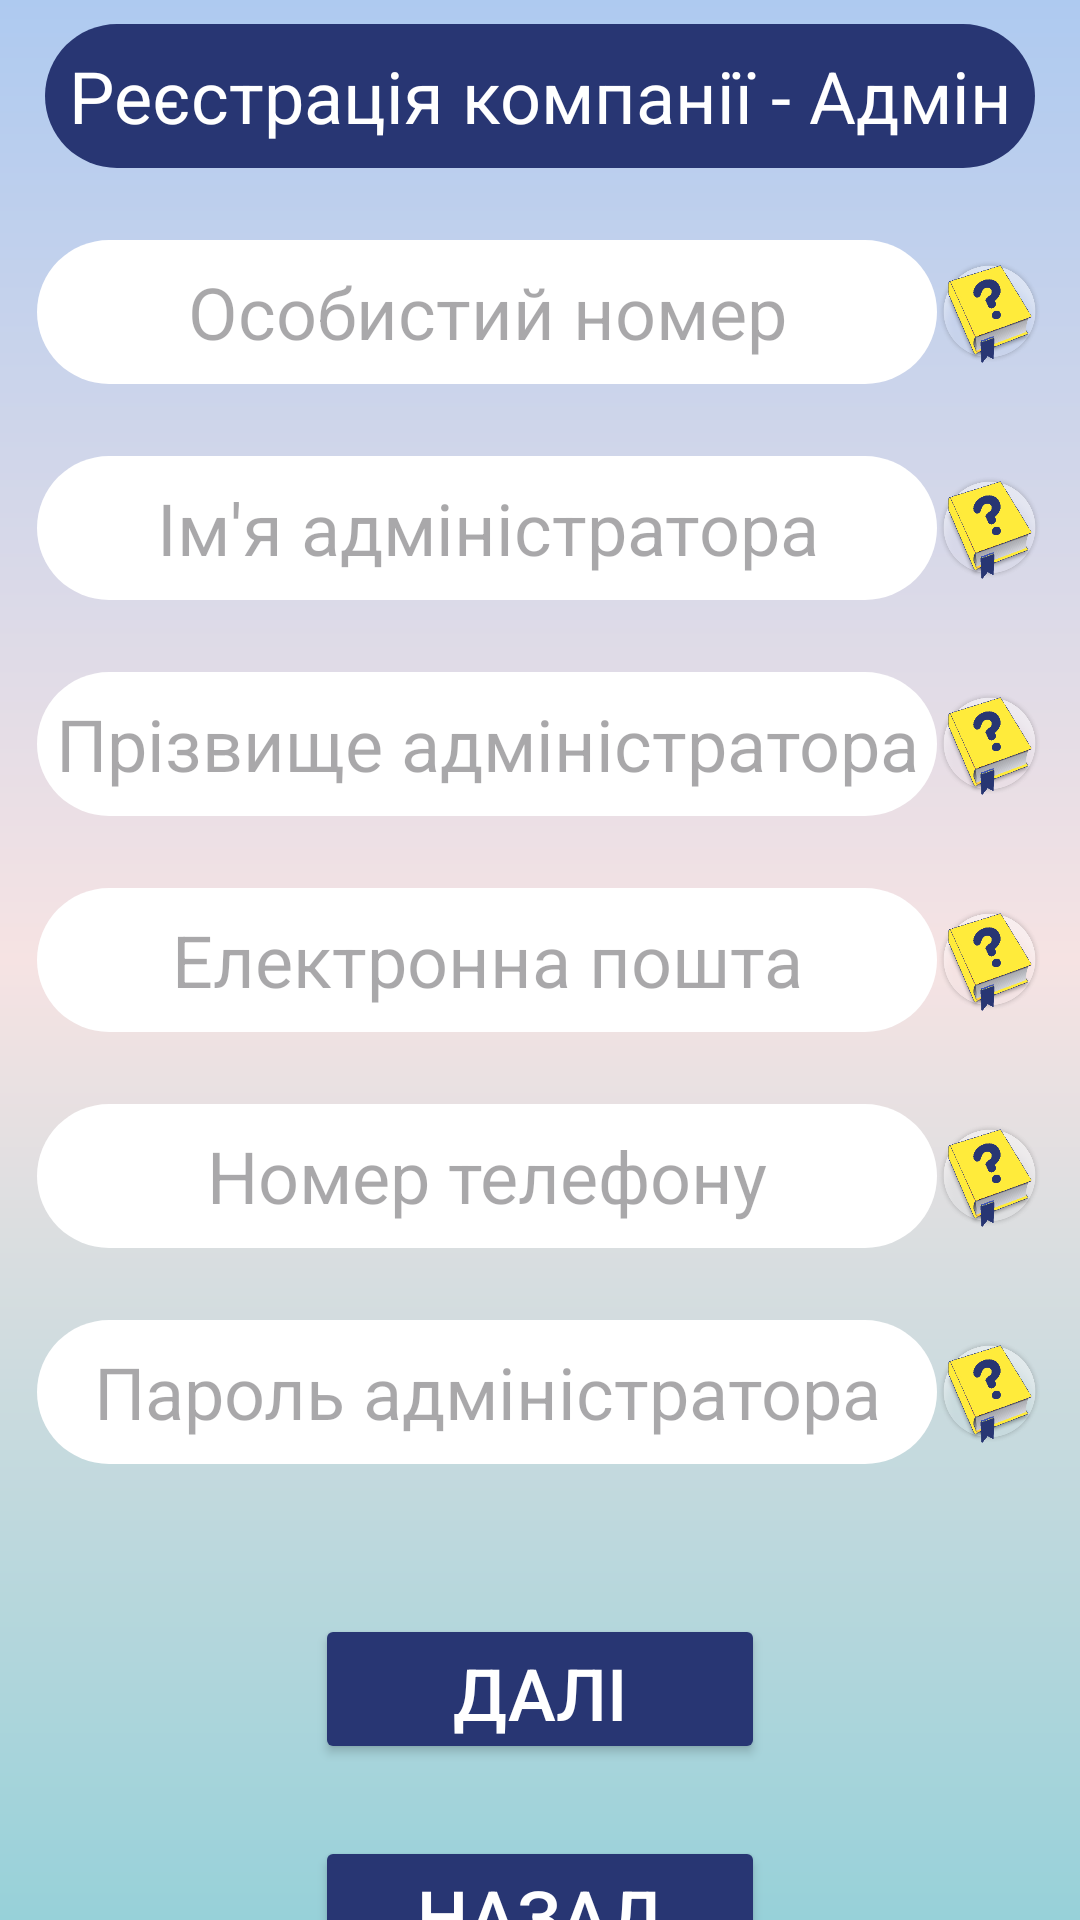

The Android layout XML behind this screen, and the referenced resources:
<!-- AndroidManifest.xml: application theme Theme.SmartInvent -->
<!-- res/layout/activity_sign_up_company_page_2.xml -->
<?xml version="1.0" encoding="utf-8"?>
<LinearLayout
    xmlns:app="http://schemas.android.com/apk/res-auto"
    xmlns:tools="http://schemas.android.com/tools"
    xmlns:android="http://schemas.android.com/apk/res/android"
    android:id="@+id/main"
    android:layout_width="match_parent"
    android:layout_height="match_parent"
    android:background="@drawable/background_gradient"
    android:orientation="vertical"
    android:gravity="center"
    tools:context=".activity.SignUpCompanyActivity1">


    <TextView
        android:id="@+id/title_signup"
        android:layout_width="330dp"
        android:layout_height="48dp"
        android:layout_marginTop="30dp"
        android:gravity="center"
        android:background="@drawable/title_field"
        android:text="Реєстрація компанії - Адмін"
        android:textColor="@color/white"
        android:textSize="24dp"
        app:layout_constraintEnd_toEndOf="parent"
        app:layout_constraintStart_toStartOf="parent"
        app:layout_constraintTop_toTopOf="parent" />

    <LinearLayout
        android:layout_width="match_parent"
        android:layout_height="wrap_content"
        android:orientation="horizontal"
        android:gravity="center"
        android:layout_marginTop="24dp">
        <EditText
            android:id="@+id/input_admin_worker_id"
            android:layout_width="300dp"
            android:layout_height="48dp"
            android:background="@drawable/login_field"
            android:ems="10"
            android:gravity="center"
            android:hint="Особистий номер"
            android:inputType=""
            android:textSize="24dp"
            app:layout_constraintEnd_toEndOf="parent"
            app:layout_constraintStart_toStartOf="parent"
            app:layout_constraintTop_toBottomOf="@+id/title_signup" />
        <ImageButton
            android:id="@+id/btn_help_admin_worker_id"
            android:layout_width="35dp"
            android:layout_height="35dp"
            android:background="@drawable/help"
            android:onClick="signUpCompanyPage2"
            android:scaleType="fitCenter"
            tools:ignore="MissingConstraints" />
    </LinearLayout>


    <LinearLayout
        android:layout_width="match_parent"
        android:layout_height="wrap_content"
        android:orientation="horizontal"
        android:gravity="center"
        android:layout_marginTop="24dp">
        <EditText
            android:id="@+id/input_admin_first_name"
            android:layout_width="300dp"
            android:layout_height="48dp"
            android:background="@drawable/login_field"
            android:ems="10"
            android:gravity="center"
            android:hint="Ім'я адміністратора"
            android:inputType=""
            android:textSize="24dp"
            app:layout_constraintEnd_toEndOf="parent"
            app:layout_constraintStart_toStartOf="parent"
            app:layout_constraintTop_toBottomOf="@+id/input_admin_worker_id" />
        <ImageButton
            android:id="@+id/btn_help_admin_first_name"
            android:layout_width="35dp"
            android:layout_height="35dp"
            android:background="@drawable/help"
            android:onClick="signUpCompanyPage2"
            android:scaleType="fitCenter"
            tools:ignore="MissingConstraints" />
    </LinearLayout>


    <LinearLayout
            android:layout_width="match_parent"
            android:layout_height="wrap_content"
            android:orientation="horizontal"
            android:gravity="center"
            android:layout_marginTop="24dp">
        <EditText
                android:id="@+id/input_admin_last_name"
                android:layout_width="300dp"
                android:layout_height="48dp"
                android:background="@drawable/login_field"
                android:ems="10"
                android:gravity="center"
                android:hint="Прізвище адміністратора"
                android:inputType=""
                android:textSize="24dp"
                app:layout_constraintEnd_toEndOf="parent"
                app:layout_constraintStart_toStartOf="parent"
                app:layout_constraintTop_toBottomOf="@+id/input_admin_first_name" />
        <ImageButton
                android:id="@+id/btn_help_admin_last_name"
                android:layout_width="35dp"
                android:layout_height="35dp"
                android:background="@drawable/help"
                android:onClick="signUpCompanyPage2"
                android:scaleType="fitCenter"
                tools:ignore="MissingConstraints" />
    </LinearLayout>


    <LinearLayout
        android:layout_width="match_parent"
        android:layout_height="wrap_content"
        android:orientation="horizontal"
        android:gravity="center"
        android:layout_marginTop="24dp">
        <EditText
            android:id="@+id/input_admin_email"
            android:layout_width="300dp"
            android:layout_height="48dp"
            android:background="@drawable/login_field"
            android:ems="10"
            android:gravity="center"
            android:hint="Електронна пошта"
            android:inputType=""
            android:textSize="24dp"
            app:layout_constraintEnd_toEndOf="parent"
            app:layout_constraintStart_toStartOf="parent"
            app:layout_constraintTop_toBottomOf="@+id/input_admin_last_name" />
        <ImageButton
            android:id="@+id/btn_help_admin_email"
            android:layout_width="35dp"
            android:layout_height="35dp"
            android:background="@drawable/help"
            android:onClick="signUpCompanyPage2"
            android:scaleType="fitCenter"
            tools:ignore="MissingConstraints" />
    </LinearLayout>


    <LinearLayout
            android:layout_width="match_parent"
            android:layout_height="wrap_content"
            android:orientation="horizontal"
            android:gravity="center"
            android:layout_marginTop="24dp">
        <EditText
                android:id="@+id/input_admin_phone"
                android:layout_width="300dp"
                android:layout_height="48dp"
                android:background="@drawable/login_field"
                android:ems="10"
                android:gravity="center"
                android:hint="Номер телефону"
                android:inputType=""
                android:textSize="24dp"
                app:layout_constraintEnd_toEndOf="parent"
                app:layout_constraintStart_toStartOf="parent"
                app:layout_constraintTop_toBottomOf="@+id/input_admin_last_name" />
        <ImageButton
                android:id="@+id/btn_help_admin_phone"
                android:layout_width="35dp"
                android:layout_height="35dp"
                android:background="@drawable/help"
                android:onClick="signUpCompanyPage2"
                android:scaleType="fitCenter"
                tools:ignore="MissingConstraints" />
    </LinearLayout>

    <LinearLayout
        android:layout_width="match_parent"
        android:layout_height="wrap_content"
        android:orientation="horizontal"
        android:gravity="center"
        android:layout_marginTop="24dp">
        <EditText
            android:id="@+id/input_admin_password"
            android:layout_width="300dp"
            android:layout_height="48dp"
            android:background="@drawable/login_field"
            android:ems="10"
            android:gravity="center"
            android:hint="Пароль адміністратора"
            android:inputType=""
            android:textSize="24dp"
            app:layout_constraintEnd_toEndOf="parent"
            app:layout_constraintStart_toStartOf="parent"
            app:layout_constraintTop_toBottomOf="@+id/input_admin_email" />
        <ImageButton
            android:id="@+id/btn_help_admin_password"
            android:layout_width="35dp"
            android:layout_height="35dp"
            android:background="@drawable/help"
            android:onClick="signUpCompanyPage2"
            android:scaleType="fitCenter"
            tools:ignore="MissingConstraints" />
    </LinearLayout>


    <Button
        android:id="@+id/sign_up_company_finish"
        android:layout_width="150dp"
        android:layout_height="50dp"
        android:layout_marginTop="50dp"
        android:backgroundTint="@color/delft_blue"
        android:onClick="databaseActivity"
        android:text="Далі"
        android:textSize="24dp"
        android:textColor="@color/white"
        app:layout_constraintEnd_toEndOf="parent"
        app:layout_constraintStart_toStartOf="parent"
        app:layout_constraintTop_toBottomOf="@+id/btn_help_sign_up_company_page_2"
        tools:ignore="MissingConstraints" />


    <Button
        android:id="@+id/back"
        android:layout_width="150dp"
        android:layout_height="50dp"
        android:layout_marginTop="24dp"
        android:backgroundTint="@color/delft_blue"
        android:onClick="backToSignUpCompanyActivity1"
        android:text="Назад"
        android:textSize="24dp"
        android:textColor="@color/white"
        app:layout_constraintEnd_toEndOf="parent"
        app:layout_constraintStart_toStartOf="parent"
        app:layout_constraintTop_toBottomOf="@+id/sign_up_company_finish"
        tools:ignore="MissingConstraints" />







</LinearLayout>
<!-- resources referenced by this layout -->
<resources>
  <color name="delft_blue">#283673</color>
  <color name="white">#FFFFFFFF</color>
  <!-- drawable background_gradient (drawable) -->
  <?xml version="1.0" encoding="utf-8"?>
  <layer-list xmlns:android="http://schemas.android.com/apk/res/android">
  
      <item>
          <shape android:shape="rectangle">
              <gradient
                      android:startColor="#AECAF0"
                      android:centerColor="#F6E3E3"
                      android:endColor="#97D1D9"
                      android:angle="270"/>
          </shape>
      </item>
  
  </layer-list>
  <!-- drawable help: png bitmap (drawable, 32995 bytes) -->
  <!-- drawable login_field (drawable) -->
  <?xml version="1.0" encoding="utf-8"?>
  <inset xmlns:android="http://schemas.android.com/apk/res/android">
  
      <ripple android:color="?attr/colorControlHighlight">
          <item>
              <shape android:shape="rectangle"
                  android:tint="#FFFFFF">
                  <corners android:radius="50dp" />
              </shape>
          </item>
      </ripple>
  
  </inset>
  <!-- drawable title_field (drawable) -->
  <?xml version="1.0" encoding="utf-8"?>
  <inset xmlns:android="http://schemas.android.com/apk/res/android">
  
      <ripple android:color="?attr/colorControlHighlight">
          <item>
              <shape android:shape="rectangle"
                  android:tint="@color/delft_blue">
                  <corners android:radius="50dp" />
              </shape>
          </item>
      </ripple>
  
  </inset>
  <style name="Theme.SmartInvent" parent="Base.Theme.SmartInvent" />
  <style name="Base.Theme.SmartInvent" parent="Theme.Material3.DayNight.NoActionBar">
          
          
      </style>
</resources>
